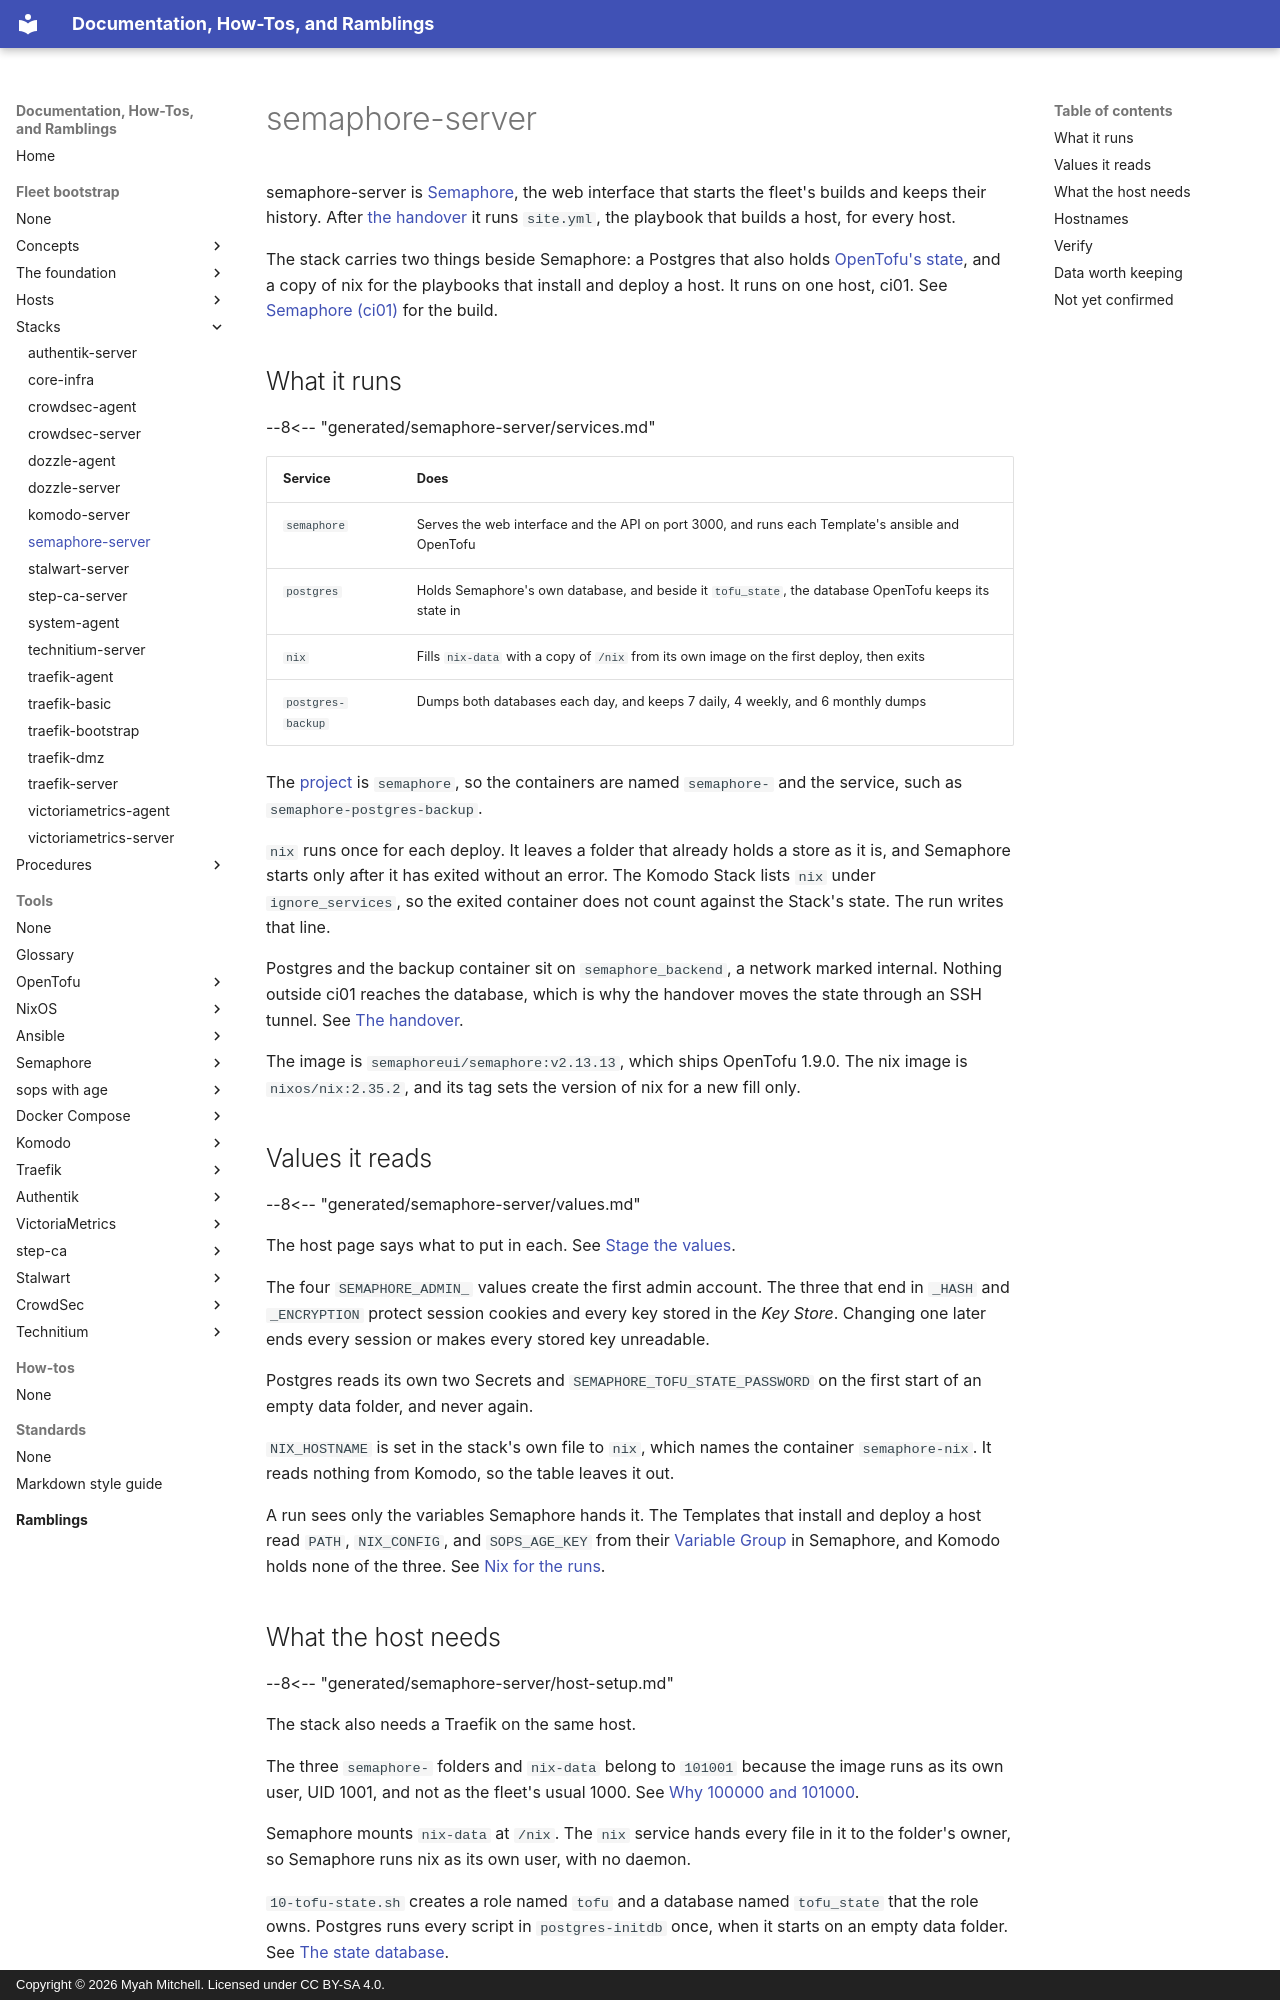

repository: myah-mitchell/docs · page: fleet-bootstrap/stacks/semaphore-server/index.html · generator: mkdocs · copyright: Copyright © 2026 Myah Mitchell. Licensed under CC BY-SA 4.0.

# semaphore-server

semaphore-server is [Semaphore](../../tools/semaphore/index.md), the web interface that starts the fleet's builds and keeps their history. After [the handover](../foundation/handover.md) it runs `site.yml`, the playbook that builds a host, for every host.

The stack carries two things beside Semaphore: a Postgres that also holds [OpenTofu's state](../../tools/glossary.md#state), and a copy of nix for the playbooks that install and deploy a host. It runs on one host, ci01. See [Semaphore (ci01)](../hosts/ci01-semaphore.md) for the build.

## What it runs {#services}

--8<-- "generated/semaphore-server/services.md"

| Service | Does |
| --- | --- |
| `semaphore` | Serves the web interface and the API on port 3000, and runs each Template's ansible and OpenTofu |
| `postgres` | Holds Semaphore's own database, and beside it `tofu_state`, the database OpenTofu keeps its state in |
| `nix` | Fills `nix-data` with a copy of `/nix` from its own image on the first deploy, then exits |
| `postgres-backup` | Dumps both databases each day, and keeps 7 daily, 4 weekly, and 6 monthly dumps |

The [project](../../tools/glossary.md#project) is `semaphore`, so the containers are named `semaphore-` and the service, such as `semaphore-postgres-backup`.

`nix` runs once for each deploy. It leaves a folder that already holds a store as it is, and Semaphore starts only after it has exited without an error. The Komodo Stack lists `nix` under `ignore_services`, so the exited container does not count against the Stack's state. The run writes that line.

Postgres and the backup container sit on `semaphore_backend`, a network marked internal. Nothing outside ci01 reaches the database, which is why the handover moves the state through an SSH tunnel. See [The handover](../foundation/handover.md#tunnel).

The image is `semaphoreui/semaphore:v2.13.13`, which ships OpenTofu 1.9.0. The nix image is `nixos/nix:2.35.2`, and its tag sets the version of nix for a new fill only.

## Values it reads {#values}

--8<-- "generated/semaphore-server/values.md"

The host page says what to put in each. See [Stage the values](../hosts/ci01-semaphore.md#values).

The four `SEMAPHORE_ADMIN_` values create the first admin account. The three that end in `_HASH` and `_ENCRYPTION` protect session cookies and every key stored in the *Key Store*. Changing one later ends every session or makes every stored key unreadable.

Postgres reads its own two Secrets and `SEMAPHORE_TOFU_STATE_PASSWORD` on the first start of an empty data folder, and never again.

`NIX_HOSTNAME` is set in the stack's own file to `nix`, which names the container `semaphore-nix`. It reads nothing from Komodo, so the table leaves it out.

A run sees only the variables Semaphore hands it. The Templates that install and deploy a host read `PATH`, `NIX_CONFIG`, and `SOPS_AGE_KEY` from their [Variable Group](../../tools/glossary.md#variable-group) in Semaphore, and Komodo holds none of the three. See [Nix for the runs](../hosts/ci01-semaphore.md#nix).
